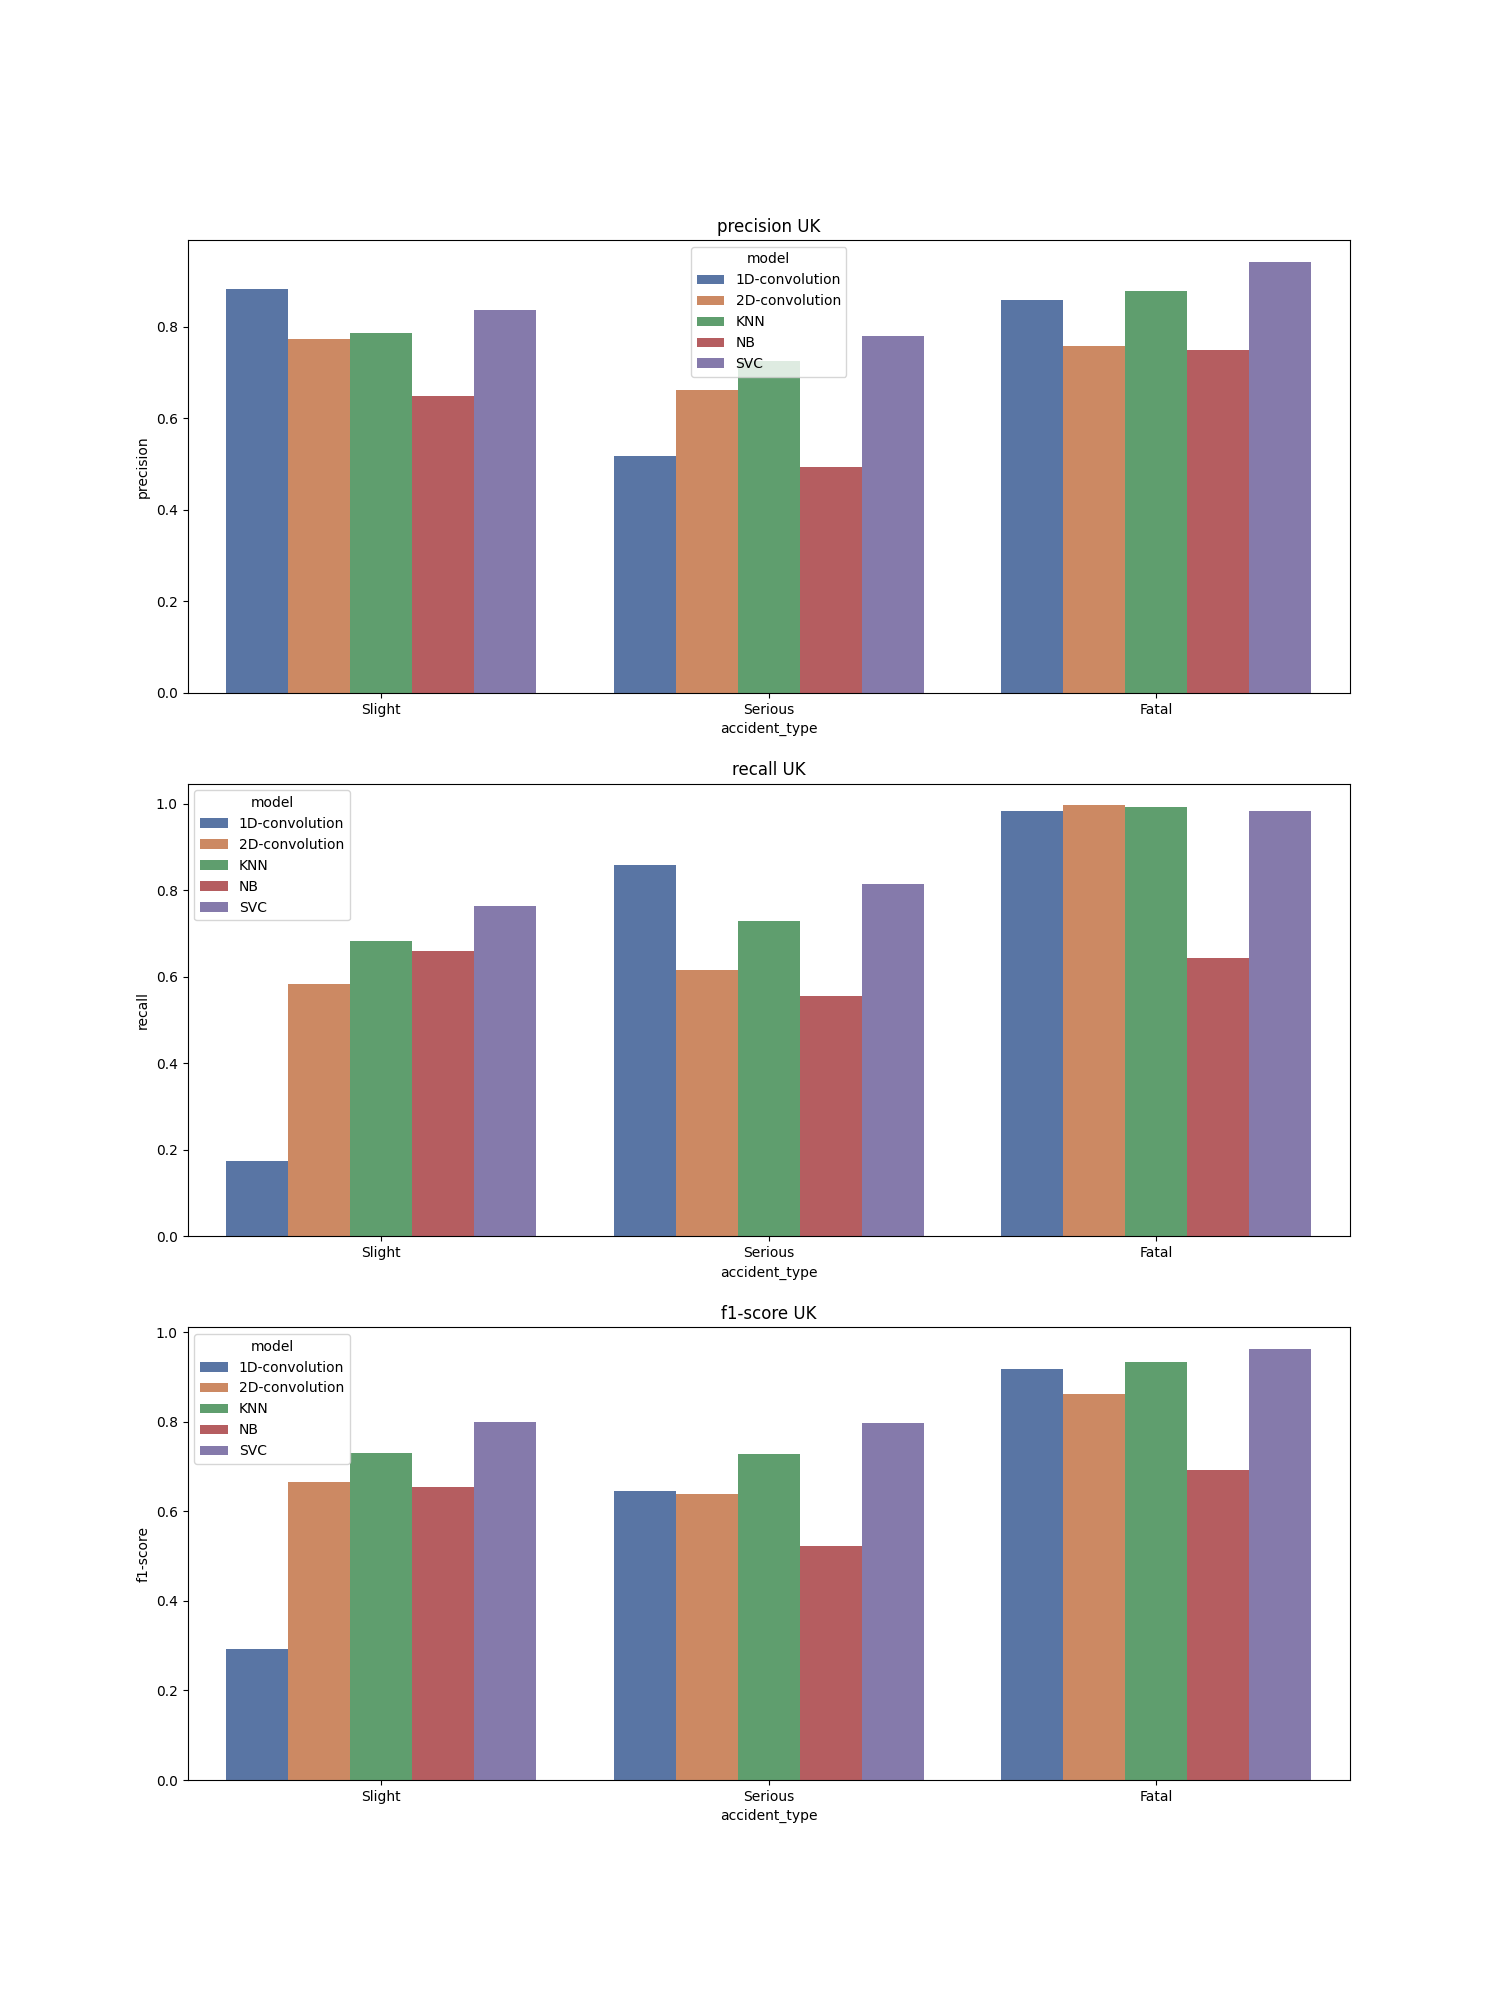

The file beside this chart, header and first rows:
, accident_type, c_m, split, city, model, precision, recall, f1-score, support
Fatal, Fatal, UK_1D-convolution, train, UK, 1D-convolution, 0.86, 0.983, 0.917, 11225
Serious, Serious, UK_1D-convolution, train, UK, 1D-convolution, 0.517, 0.858, 0.645, 11226
Slight, Slight, UK_1D-convolution, train, UK, 1D-convolution, 0.883, 0.175, 0.292, 11226
accuracy, accuracy, UK_1D-convolution, train, UK, 1D-convolution, 0.672, 0.672, 0.672, 0.672
macro avg, macro avg, UK_1D-convolution, train, UK, 1D-convolution, 0.754, 0.672, 0.618, 33677
weighted avg, weighted avg, UK_1D-convolution, train, UK, 1D-convolution, 0.754, 0.672, 0.618, 33677
Fatal, Fatal, UK_2D-convolution, train, UK, 2D-convolution, 0.758, 0.997, 0.861, 11225
Serious, Serious, UK_2D-convolution, train, UK, 2D-convolution, 0.662, 0.617, 0.639, 11226
Slight, Slight, UK_2D-convolution, train, UK, 2D-convolution, 0.774, 0.583, 0.665, 11226
accuracy, accuracy, UK_2D-convolution, train, UK, 2D-convolution, 0.732, 0.732, 0.732, 0.732
macro avg, macro avg, UK_2D-convolution, train, UK, 2D-convolution, 0.732, 0.732, 0.722, 33677
weighted avg, weighted avg, UK_2D-convolution, train, UK, 2D-convolution, 0.732, 0.732, 0.722, 33677
Fatal, Fatal, UK_KNN, train, UK, KNN, 0.879, 0.993, 0.933, 11225
Serious, Serious, UK_KNN, train, UK, KNN, 0.726, 0.728, 0.727, 11226
Slight, Slight, UK_KNN, train, UK, KNN, 0.786, 0.682, 0.73, 11226
accuracy, accuracy, UK_KNN, train, UK, KNN, 0.801, 0.801, 0.801, 0.801
macro avg, macro avg, UK_KNN, train, UK, KNN, 0.797, 0.801, 0.797, 33677
weighted avg, weighted avg, UK_KNN, train, UK, KNN, 0.797, 0.801, 0.797, 33677
Fatal, Fatal, UK_NB, train, UK, NB, 0.75, 0.644, 0.693, 11225
Serious, Serious, UK_NB, train, UK, NB, 0.494, 0.556, 0.523, 11226
Slight, Slight, UK_NB, train, UK, NB, 0.649, 0.66, 0.654, 11226
accuracy, accuracy, UK_NB, train, UK, NB, 0.62, 0.62, 0.62, 0.62
macro avg, macro avg, UK_NB, train, UK, NB, 0.631, 0.62, 0.624, 33677
weighted avg, weighted avg, UK_NB, train, UK, NB, 0.631, 0.62, 0.624, 33677
Fatal, Fatal, UK_SVC, train, UK, SVC, 0.943, 0.984, 0.963, 11225
Serious, Serious, UK_SVC, train, UK, SVC, 0.781, 0.815, 0.797, 11226
Slight, Slight, UK_SVC, train, UK, SVC, 0.838, 0.764, 0.799, 11226
accuracy, accuracy, UK_SVC, train, UK, SVC, 0.854, 0.854, 0.854, 0.854
macro avg, macro avg, UK_SVC, train, UK, SVC, 0.854, 0.854, 0.853, 33677
weighted avg, weighted avg, UK_SVC, train, UK, SVC, 0.854, 0.854, 0.853, 33677
